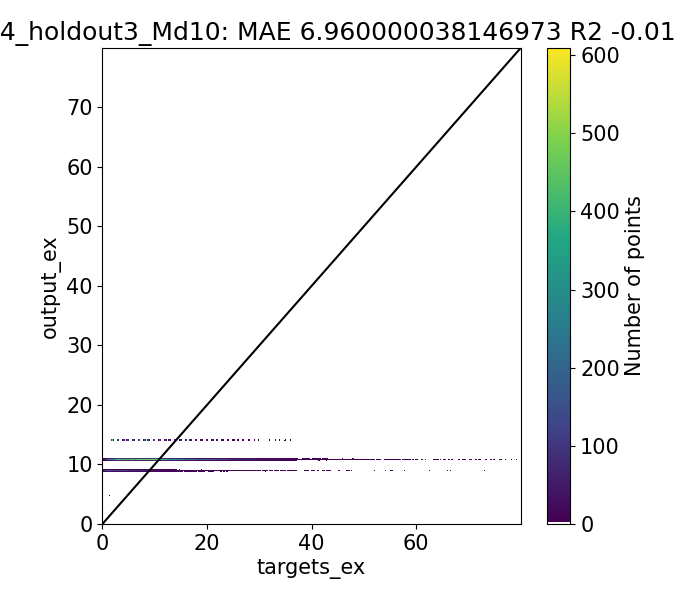

Values plotted in this chart, from the file beside it:
Target, Output, Diff
0.9492, 10.95, -10
1.007, 10.95, -9.943
0.928, 10.95, -10.02
0.6967, 10.95, -10.25
7.702, 10.95, -3.249
0.98, 10.95, -9.97
2.0, 14.12, -12.12
1.843, 10.95, -9.108
1.411, 10.95, -9.539
1.277, 10.95, -9.674
1.551, 10.95, -9.399
1.05, 10.95, -9.9
9.52, 10.95, -1.43
9.213, 10.95, -1.737
8.14, 10.95, -2.81
1.093, 10.95, -9.857
1.654, 10.95, -9.296
2.0, 14.12, -12.12
1.465, 10.95, -9.485
2.071, 10.95, -8.879
2.232, 10.95, -8.718
1.89, 10.95, -9.06
2.067, 10.95, -8.884
1.511, 10.95, -9.439
9.697, 10.95, -1.253
9.671, 10.95, -1.279
1.805, 10.95, -9.145
1.656, 10.95, -9.294
2.0, 14.12, -12.12
3.921, 8.99, -5.069
1.978, 8.99, -7.012
2.77, 10.95, -8.18
2.566, 10.95, -8.384
2.97, 10.95, -7.98
3.067, 10.95, -7.883
2.952, 10.95, -7.998
2.08, 10.95, -8.87
10.42, 10.95, -0.5335
10.52, 10.95, -0.4302
2.297, 10.95, -8.654
2.0, 14.12, -12.12
3.849, 8.99, -5.141
1.716, 8.99, -7.274
2.149, 10.95, -8.801
2.348, 10.95, -8.602
1.583, 10.95, -9.368
10.33, 10.95, -0.6193
2.035, 10.95, -8.915
2.0, 14.12, -12.12
2.327, 10.95, -8.623
2.363, 10.95, -8.587
2.026, 10.95, -8.925
1.93, 10.95, -9.02
1.569, 10.95, -9.381
9.89, 10.95, -1.06
9.976, 10.95, -0.9738
1.93, 10.95, -9.02
2.008, 10.95, -8.942
2.0, 14.12, -12.12
2.303, 10.95, -8.647
... 39,364 more rows
